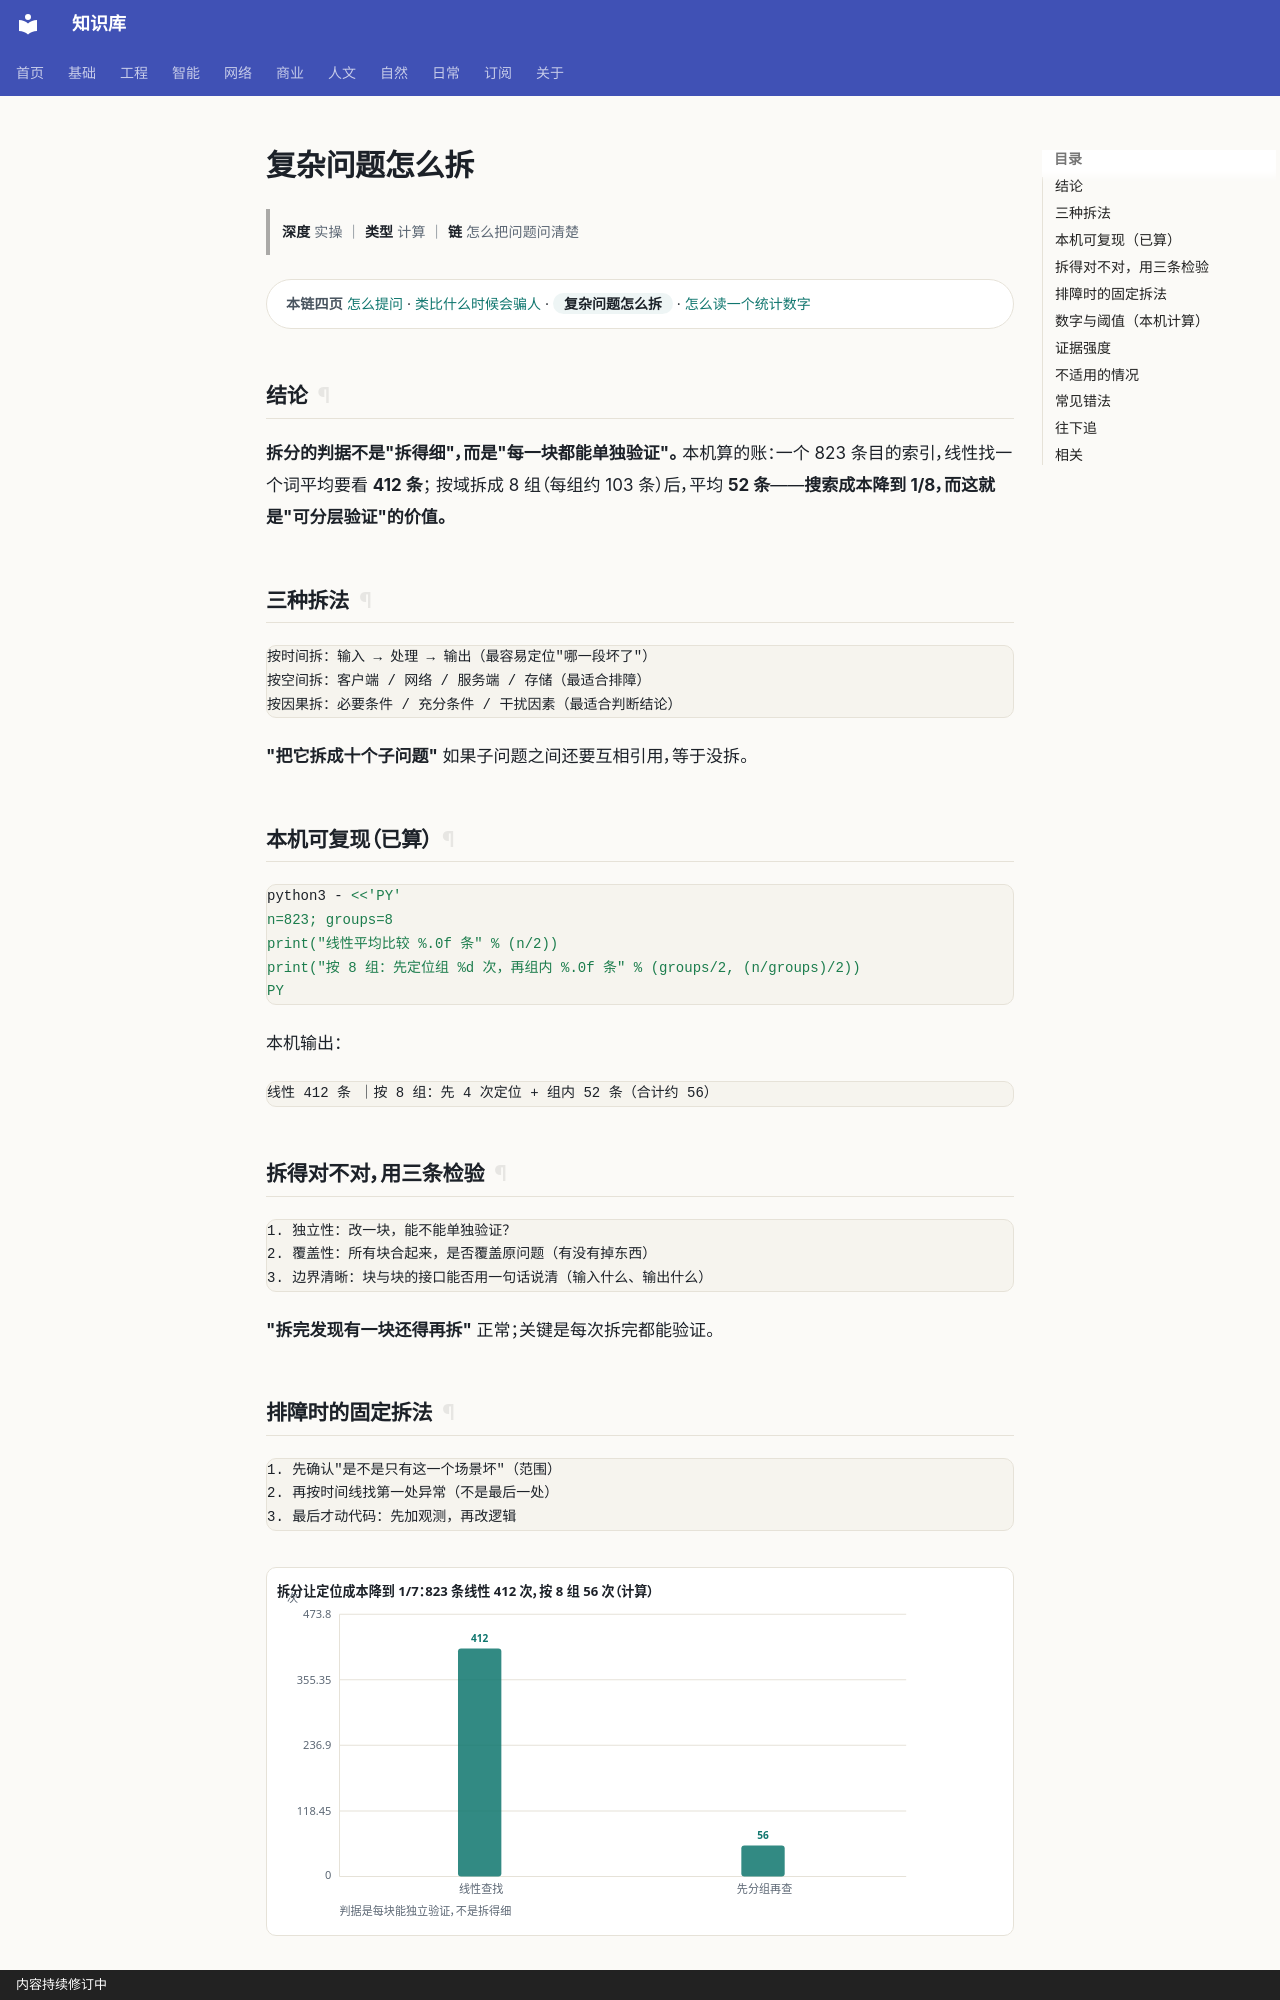

repository: gh503/kb · page: 基础/通用基础/复杂问题怎么拆/index.html · generator: mkdocs · copyright: 内容持续修订中

# 复杂问题怎么拆

> **深度** 实操 ｜ **类型** 计算 ｜ **链** 怎么把问题问清楚

<div class="kb-chain" markdown>
<span class="kb-chain__label">本链四页</span> [怎么提问](怎么提问.md) · [类比什么时候会骗人](类比什么时候会骗人.md) · <span class="kb-chain__now">复杂问题怎么拆</span> · [怎么读一个统计数字](怎么读一个统计数字.md)
</div>

## 结论

**拆分的判据不是"拆得细"，而是"每一块都能单独验证"。**
本机算的账：一个 823 条目的索引，线性找一个词平均要看 **412 条**；
按域拆成 8 组（每组约 103 条）后，平均 **52 条**——**搜索成本降到 1/8，而这就是"可分层验证"的价值。**

## 三种拆法

```text
按时间拆：输入 → 处理 → 输出（最容易定位"哪一段坏了"）
按空间拆：客户端 / 网络 / 服务端 / 存储（最适合排障）
按因果拆：必要条件 / 充分条件 / 干扰因素（最适合判断结论）
```

**"把它拆成十个子问题"** 如果子问题之间还要互相引用，等于没拆。

## 本机可复现（已算）

```bash
python3 - <<'PY'
n=823; groups=8
print("线性平均比较 %.0f 条" % (n/2))
print("按 8 组：先定位组 %d 次，再组内 %.0f 条" % (groups/2, (n/groups)/2))
PY
```

本机输出：

```text
线性 412 条 ｜按 8 组：先 4 次定位 + 组内 52 条（合计约 56）
```

## 拆得对不对，用三条检验

```text
1. 独立性：改一块，能不能单独验证？
2. 覆盖性：所有块合起来，是否覆盖原问题（有没有掉东西）
3. 边界清晰：块与块的接口能否用一句话说清（输入什么、输出什么）
```

**"拆完发现有一块还得再拆"** 正常；关键是每次拆完都能验证。
